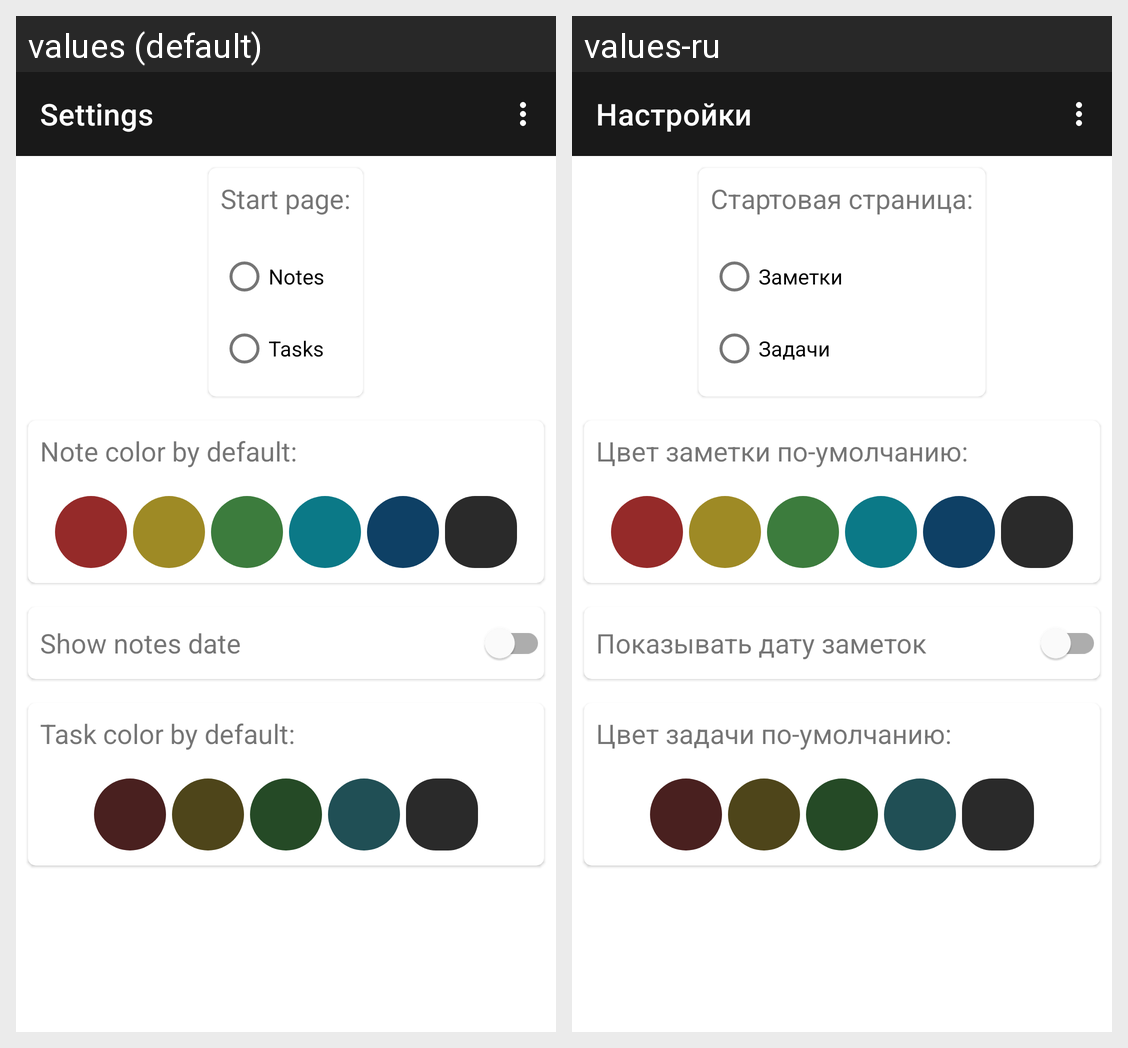

The same Android screen rendered under two of its app's locales, left to right. List the strings drawn on it with the default value and each locale's translation.
Android screen res/layout/fragment_settings.xml rendered under 2 locales, left to right: values (default), values-ru. Device: Nexus 5 (rendered at 1080×1920; each locale shown at half size, 540×960, under a caption strip naming it); theme Theme.Note.
Strings drawn on this screen, with the default value and each locale's value (text and hints the layout hard-codes, and strings that could not be matched under every locale, appear in the picture but are not listed):

menu_settings_title
  values: Settings
  values-ru: Настройки

tv_start_page_setting_title
  values: Start page:
  values-ru: Стартовая страница:

title_notes
  values: Notes
  values-ru: Заметки

title_tasks
  values: Tasks
  values-ru: Задачи

tv_default_note_color_text
  values: Note color by default:
  values-ru: Цвет заметки по-умолчанию:

tv_note_date_setting_title
  values: Show notes date
  values-ru: Показывать дату заметок

tv_default_task_color_text
  values: Task color by default:
  values-ru: Цвет задачи по-умолчанию:
